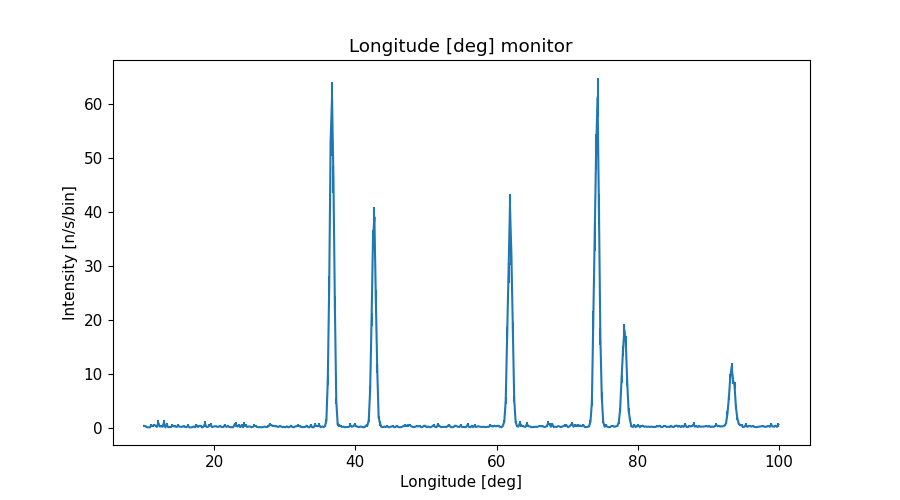

Data behind this chart, as committed beside it:
x_axis, Intensity, Error
1.009999999999999964e+01, 3.458140829999999943e-01, 2.461300006999999901e-01
1.030000000000000071e+01, 2.701806768000000192e-01, 1.372631089000000137e-01
1.050000000000000000e+01, 8.199061674999999494e-02, 3.044145093999999982e-02
1.069999999999999929e+01, 8.635212410999999755e-02, 2.944130091999999990e-02
1.090000000000000036e+01, 6.038455427000000153e-02, 1.119386747000000043e-02
1.109999999999999964e+01, 4.042668273999999728e-01, 1.942520564000000116e-01
1.130000000000000071e+01, 3.089878222999999924e-01, 2.598504455000000268e-01
1.150000000000000000e+01, 5.076338816000000032e-01, 2.695333585999999948e-01
1.169999999999999929e+01, 3.813003582999999752e-01, 2.024971939000000110e-01
1.190000000000000036e+01, 1.425523288999999971e-01, 8.928444889000000662e-02
1.209999999999999964e+01, 8.987808167999999931e-01, 4.489899747000000163e-01
1.230000000000000071e+01, 2.245999472000000108e-01, 1.742065815000000129e-01
1.250000000000000000e+01, 2.612049544999999751e-01, 1.672153251999999868e-01
1.269999999999999929e+01, 1.741500652000000093e-01, 9.061969961000000684e-02
1.290000000000000036e+01, 9.581010074000000376e-01, 4.212263948000000147e-01
1.309999999999999964e+01, 5.478576336999999713e-02, 9.683283985999999524e-03
1.330000000000000071e+01, 5.533647156000000011e-01, 2.358768008999999888e-01
1.350000000000000000e+01, 7.732205966999999847e-02, 1.820410256999999837e-02
1.369999999999999929e+01, 1.619511254999999872e-01, 8.088120896999999310e-02
1.390000000000000036e+01, 1.126645436000000000e-01, 4.421135881999999767e-02
1.409999999999999964e+01, 4.170830441000000222e-01, 2.062583486000000021e-01
1.430000000000000071e+01, 2.467636111000000021e-01, 1.545426659999999952e-01
1.450000000000000000e+01, 2.488101104000000063e-01, 1.765127683000000114e-01
1.469999999999999929e+01, 1.383001557999999909e-01, 6.646925140999999926e-02
1.490000000000000036e+01, 3.681105995999999769e-01, 2.743406756999999807e-01
1.509999999999999964e+01, 1.833124194000000096e-01, 1.130641371999999978e-01
1.530000000000000071e+01, 1.898941615999999999e-01, 8.737902662999999515e-02
1.550000000000000000e+01, 1.614761248999999899e-01, 8.125680053999999319e-02
1.569999999999999929e+01, 2.946413739000000032e-01, 1.472446836999999897e-01
1.590000000000000036e+01, 1.376277164999999969e-01, 8.291606598999999578e-02
1.610000000000000142e+01, 1.016279538999999982e-01, 2.887020537999999970e-02
1.630000000000000071e+01, 3.778873978000000244e-01, 2.694530727000000181e-01
1.650000000000000000e+01, 6.860007512000000640e-02, 1.296400919000000040e-02
1.669999999999999929e+01, 6.247664807000000153e-02, 1.109988672999999947e-02
1.689999999999999858e+01, 9.404086199000000201e-02, 2.971948886000000054e-02
1.710000000000000142e+01, 2.335254283000000042e-01, 9.398480872999999403e-02
1.730000000000000071e+01, 6.461684875999999800e-02, 1.136561187999999938e-02
1.750000000000000000e+01, 4.655630405999999777e-01, 2.210844979999999904e-01
1.769999999999999929e+01, 1.300115997000000079e-01, 6.527644918000000129e-02
1.789999999999999858e+01, 3.297211341999999878e-01, 1.365822466999999929e-01
1.810000000000000142e+01, 3.492559666000000229e-01, 1.792408725999999897e-01
1.830000000000000071e+01, 4.956347690000000028e-02, 9.165106995000000048e-03
1.850000000000000000e+01, 2.108458475999999970e-01, 8.464032217000000413e-02
1.869999999999999929e+01, 7.231651189000000146e-01, 4.832880682999999844e-01
1.889999999999999858e+01, 1.616071004000000089e-01, 7.936237940000000213e-02
1.910000000000000142e+01, 1.510288237000000089e-01, 6.801430135000000043e-02
1.930000000000000071e+01, 3.362965720000000158e-01, 2.691988357999999804e-01
1.950000000000000000e+01, 5.496038949999999534e-01, 2.670049629999999841e-01
1.969999999999999929e+01, 1.360164766999999997e-01, 3.709930806000000247e-02
1.989999999999999858e+01, 1.851614548999999943e-01, 8.210734235000000103e-02
2.010000000000000142e+01, 2.725122707000000033e-01, 1.045550853999999974e-01
2.030000000000000071e+01, 2.779143526000000253e-01, 1.135644008000000066e-01
2.050000000000000000e+01, 1.319477025999999942e-01, 4.514526857000000087e-02
2.069999999999999929e+01, 2.314187202000000110e-01, 1.238677760999999933e-01
2.089999999999999858e+01, 2.803654078999999744e-01, 2.070845151000000051e-01
2.110000000000000142e+01, 1.257051234000000073e-01, 6.851526718000000571e-02
2.130000000000000071e+01, 1.230740366000000058e-01, 6.728564733000000353e-02
2.150000000000000000e+01, 4.208308904999999989e-01, 2.538565194999999886e-01
2.169999999999999929e+01, 1.779146630000000007e-01, 1.038807018999999970e-01
2.189999999999999858e+01, 2.543456195000000086e-01, 1.910790209999999878e-01
... 390 more rows
